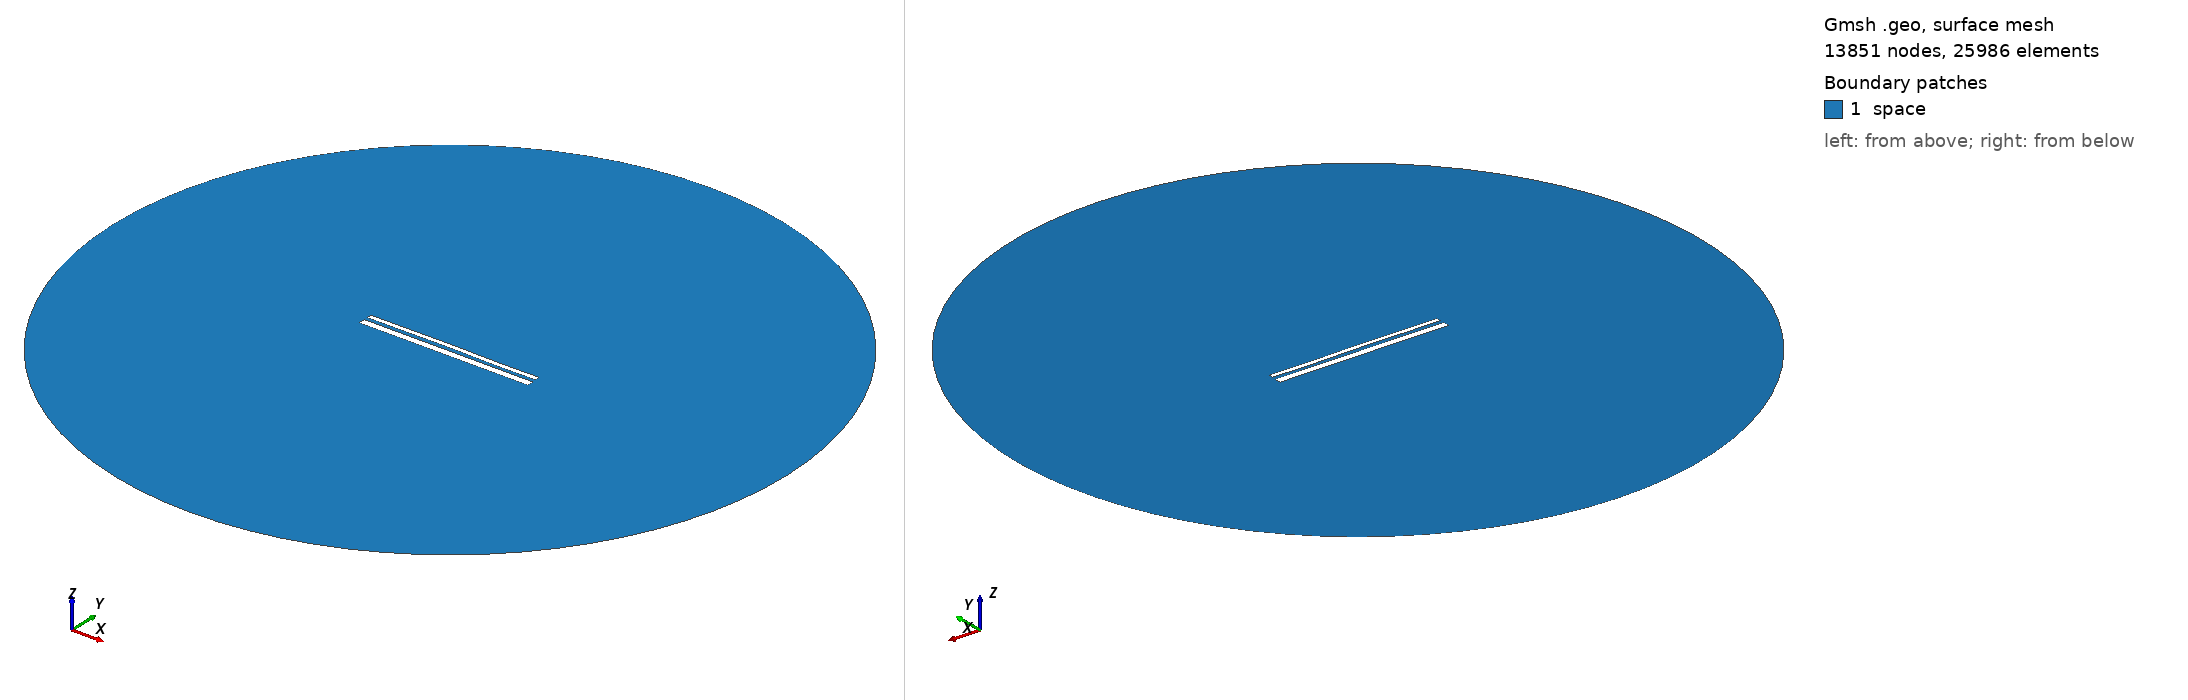

Gmsh geometry script, surface-meshed: 13851 nodes, 25986 surface elements. Boundary patches (legend numbers): 1 space. Left view from above one corner, right view from below the opposite corner. Legend entries are the model's physical surfaces. The drawing asked Gmsh for element sizes between 1% and 20% of the model's largest extent; the script's own settings can give other sizes.

=== 13342.geo (drawn) ===
//---------------------------------------
// Geometry kernel
//---------------------------------------

SetFactory("OpenCASCADE");



//---------------------------------------
// Parameters of the geometry
//---------------------------------------

// Overetch of the upper plate
overetch = 0.5;

// Distance between the plates
distance = 1.75;

// Discretization over the x axis (for the deformation)
nx = 50; 

// Length of the plate
L = 100 - overetch; 

// Number of modes
n = 4; 

// 1st mode coefficient
coeff(1) = -0.075;
beta(1) = 0.596864 * 3.1415926535 / L;

// 2nd mode coefficient
coeff(2) = 0.07499999999999998;
beta(2) = 1.49418 * 3.1415926535 / L;

// 3rd mode coefficient
coeff(3) = 0.07499999999999998;
beta(3) = 2.50025 * 3.1415926535 / L;

// 4th mode coefficient
coeff(4) = -0.075;
beta(4) = 3.49999 * 3.1415926535 / L;



//---------------------------------------
// Upper plate (deformed rectangle)
//---------------------------------------

// Coordiantes of the upper plate
xmin = -50;
xmax = 50 - overetch;

// Height of the upper plate
yheight = 4 - 2 * overetch;

// Indexes of the points
UpperID[] = {};
LowerID[] = {};
LeftID[] = {};
RightID[] = {};

// Point index
p = 1;

// Horizontal edges
For i In {1:nx}
    x = xmin + (i-1)*(xmax - xmin)/(nx-1);

    y_bottom = distance / 2 + overetch;
    For j In {1:n}
        C = (Cosh(beta(j)*L) + Cos(beta(j)*L)) / (Sinh(beta(j)*L) + Sin(beta(j)*L));
        y_bottom  = y_bottom + coeff(j) * (Cosh(beta(j)*(x+50)) - Cos(beta(j)*(x+50)) - C * (Sinh(beta(j)*(x+50)) - Sin(beta(j)*(x+50))));
    EndFor

    y_top = y_bottom + yheight;

    Point(p) = {x, y_top, 0, 1.0};
    UpperID[i] = p;
    p = p + 1;

    Point(p) = {x, y_bottom, 0, 1.0};
    LowerID[i] = p;
    p = p + 1;
EndFor

// Create point lists
UpperPts[] = {}; LowerPts[] = {};
For i In {1:nx}
  UpperPts[] += {UpperID[i]};
  LowerPts[] += {LowerID[i]};
EndFor

// Build splines
Spline(1) = {UpperPts[]};
Spline(2) = {LowerPts[]};
Line(3) = {LowerPts[nx-1], UpperPts[nx-1]};
Line(4) = {LowerPts[0], UpperPts[0]};

// Build the plane surface
Curve Loop(1) = {2, 3, -1, -4};
Plane Surface(1) = {1};



//---------------------------------------
// Lower plate (rectangle)
//---------------------------------------

// Vertices
Point(1001) = {-50, -1, 0, 1.0};
Point(1002) = { 50, -1, 0, 1.0};
Point(1003) = { 50,  -5, 0, 1.0};
Point(1004) = {-50,  -5, 0, 1.0};

// Edges
Line(5) = {1001, 1002};
Line(6) = {1002, 1003};
Line(7) = {1003, 1004};
Line(8) = {1004, 1001};

// Plane surface
Line Loop(2) = {5, 6, 7, 8};
Plane Surface(2) = {2}; 



//---------------------------------------
// Outer (fictious) boundary
//---------------------------------------

// Points
Point(1005) = {0, 0, 0};       // Center
Point(1006) = {200, 0, 0};     // Start point
Point(1007) = {0, 200, 0};     // 90 degrees
Point(1008) = {-200, 0, 0};    // 180 degrees
Point(1009) = {0, -200, 0};    // 270 degrees

// Circle arcs (each needs start, center, end)
Circle(9) = {1006, 1005, 1007};
Circle(10) = {1007, 1005, 1008};
Circle(11) = {1008, 1005, 1009};
Circle(12) = {1009, 1005, 1006};

// Plane surface for the entire domain
Curve Loop(3) = {9, 10, 11, 12};
Surface(3) = {3};

// Subtract the plates from the whole domain to obtain the actual domain where we want to solve the equations
BooleanDifference{ Surface{3}; Delete; }{ Surface{1}; Surface{2}; Delete; }




//---------------------------------------
// Transfinite Lines/Curves
//---------------------------------------

// Set the number of points on the boundaries
r = 7;

// Plates
Transfinite Curve {1, 2} = 50*r Using Progression 1;
Transfinite Curve {3, 4} = 2*r Using Progression 1;
Transfinite Line {5, 7} = 50*r Using Progression 1;
Transfinite Line {6, 8} = 2*r Using Progression 1;

// Outer boundary
Transfinite Line {9, 10, 11, 12} = 20 Using Progression 1;



//---------------------------------------
// Physical groups
//---------------------------------------                

// Physical curves (boundaries)
Physical Line("force_segment", 10) = {2};
Physical Line("upper_plate", 11) = {1, 3, 4};
Physical Line("lower_plate", 12) = {5, 6, 7, 8};
Physical Line("boundary", 20) = {9, 10, 11, 12};

// Physical Surfaces
Physical Surface("space", 30) = {3};



//---------------------------------------
// 6. Generate the Mesh
//---------------------------------------

// 2D mesh generation
Mesh 2;
